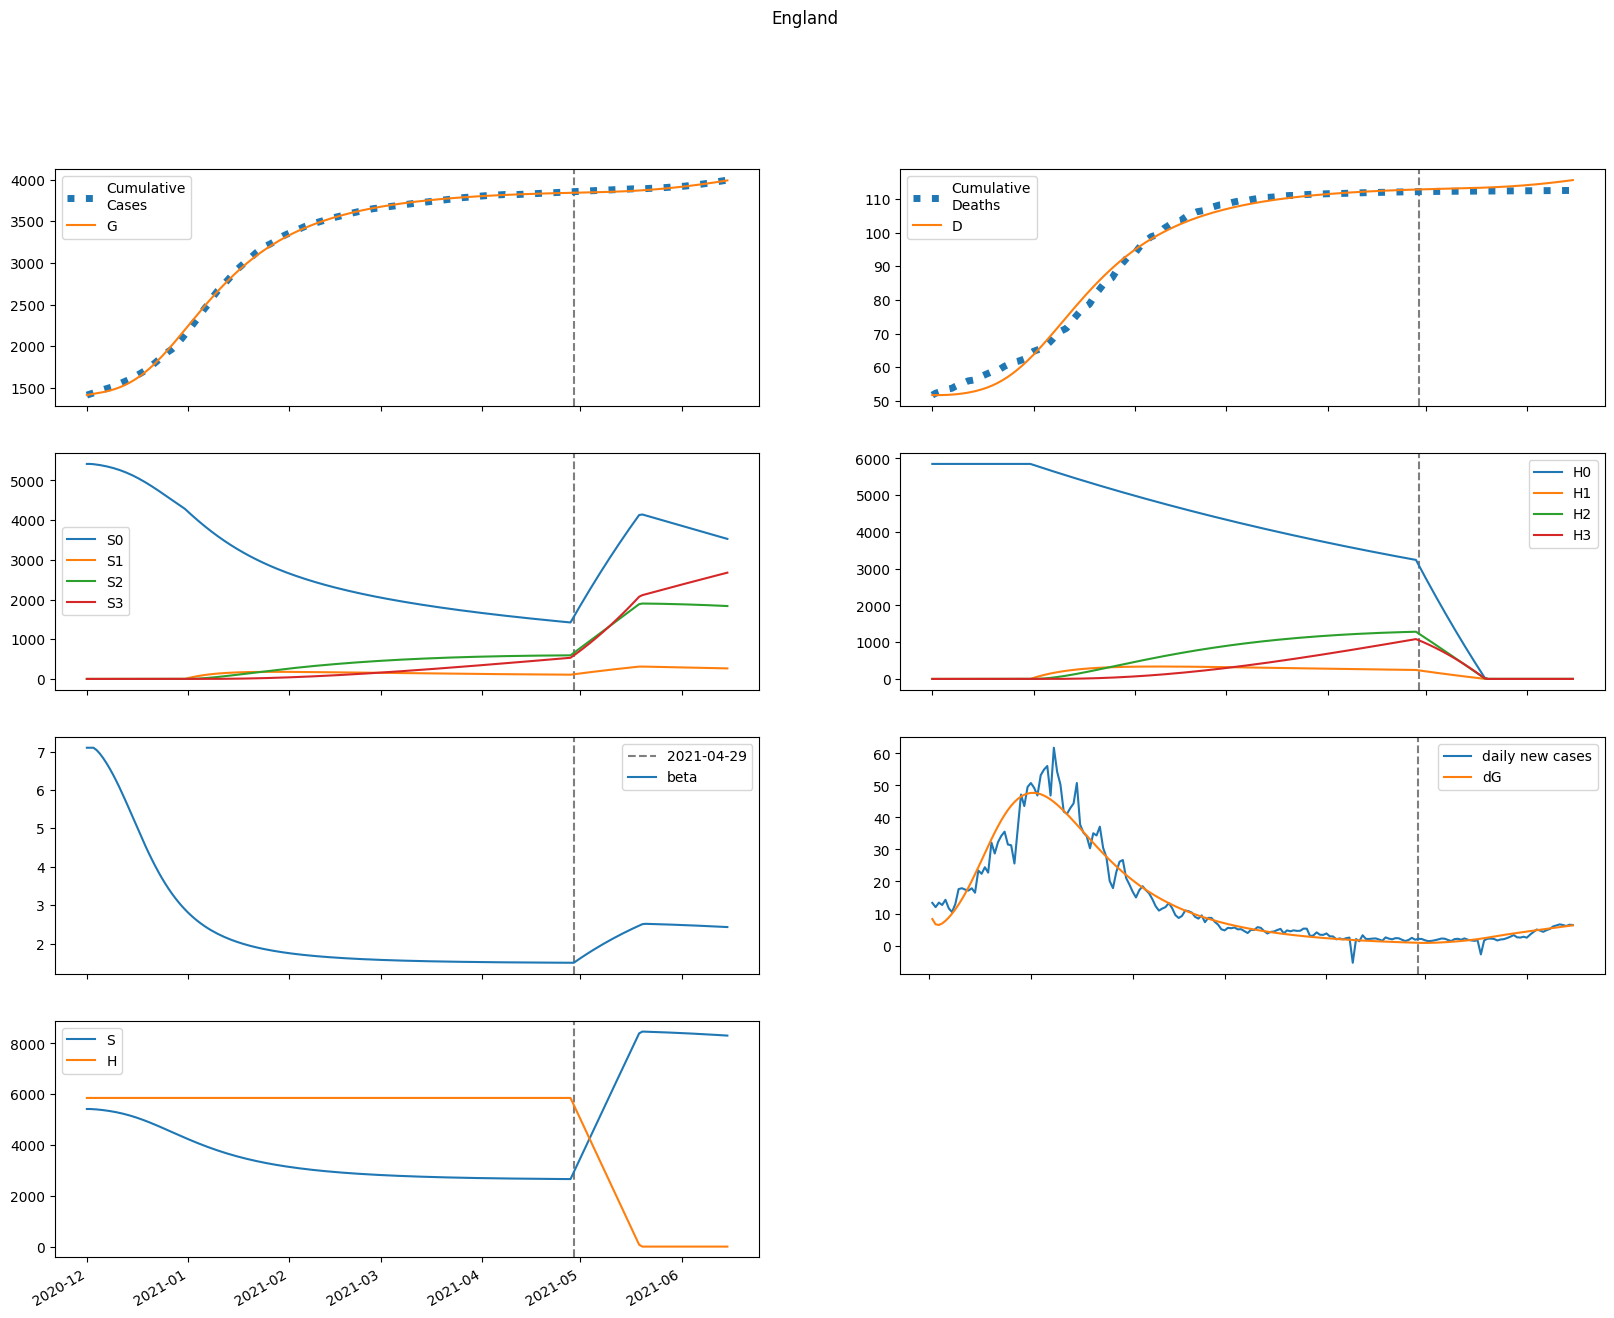

Source data for this figure (header and first rows):
series, 2020-12-01, 2020-12-02, 2020-12-03, 2020-12-04, 2020-12-05, 2020-12-06, 2020-12-07, 2020-12-08, 2020-12-09, 2020-12-10, 2020-12-11, 2020-12-12, 2020-12-13, 2020-12-14, 2020-12-15, 2020-12-16, 2020-12-17, 2020-12-18, 2020-12-19, 2020-12-20, 2020-12-21, 2020-12-22, 2020-12-23
S, 5416347, 5416347, 5409824, 5399682, 5387013, 5372145, 5355102, 5335782, 5314051, 5289768, 5262812, 5233090, 5200544, 5165160, 5126967, 5086040, 5042496, 4996497, 4948236, 4897939, 4845854, 4792243, 4737379
E, 47743, 38194, 37078, 39804, 44512, 50477, 57425, 65259, 73938, 83433, 93702, 104683, 116291, 128416, 140925, 153667, 166476, 179179, 191603, 203578, 214946, 225567, 235316
I, 0.0, 8277, 12758, 15887, 18680, 21567, 24742, 28300, 32296, 36764, 41723, 47179, 53129, 59553, 66418, 73676, 81267, 89116, 97137, 105239, 113322, 121286, 129032
A, 0.0, 1272, 2239, 3138, 4073, 5096, 6237, 7518, 8956, 10568, 12369, 14371, 16586, 19021, 21682, 24570, 27682, 31011, 34546, 38270, 42164, 46205, 50368
IH, 0.0, 0.0, 601, 1392, 2232, 3085, 3955, 4860, 5819, 6852, 7977, 9208, 10558, 12035, 13646, 15392, 17271, 19278, 21402, 23630, 25944, 28323, 30744
IN, 0.0, 0.0, 1539, 3701, 6151, 8787, 11600, 14620, 17890, 21458, 25371, 29673, 34403, 39595, 45274, 51456, 58146, 65336, 73005, 81122, 89639, 98499, 107633
D, 51718, 51718, 51718, 51730, 51758, 51804, 51866, 51946, 52045, 52163, 52301, 52463, 52650, 52864, 53107, 53384, 53696, 54046, 54436, 54870, 55349, 55874, 56448
R, 0.0, 0.0, 50.89, 473.4, 1389, 2848, 4881, 7523, 10812, 14802, 19553, 25141, 31647, 39164, 47788, 57623, 68773, 81345, 95442, 111160, 128590, 147811, 168889
G, 1413410, 1421687, 1428308, 1434736, 1441636, 1449353, 1458103, 1468058, 1479372, 1492190, 1506653, 1522897, 1541045, 1561205, 1583467, 1607898, 1634537, 1663397, 1694460, 1727676, 1762968, 1800230, 1839334
H, 5851889, 5851889, 5851889, 5851889, 5851889, 5851889, 5851889, 5851889, 5851889, 5851889, 5851889, 5851889, 5851889, 5851889, 5851889, 5851889, 5851889, 5851889, 5851889, 5851889, 5851889, 5851889, 5851889
S0, 5416347, 5416347, 5409824, 5399682, 5387013, 5372145, 5355102, 5335782, 5314051, 5289768, 5262812, 5233090, 5200544, 5165160, 5126967, 5086040, 5042496, 4996497, 4948236, 4897939, 4845854, 4792243, 4737379
E0, 47743, 38194, 37078, 39804, 44512, 50477, 57425, 65259, 73938, 83433, 93702, 104683, 116291, 128416, 140925, 153667, 166476, 179179, 191603, 203578, 214946, 225567, 235316
I0, 0.0, 8277, 12758, 15887, 18680, 21567, 24742, 28300, 32296, 36764, 41723, 47179, 53129, 59553, 66418, 73676, 81267, 89116, 97137, 105239, 113322, 121286, 129032
A0, 0.0, 1272, 2239, 3138, 4073, 5096, 6237, 7518, 8956, 10568, 12369, 14371, 16586, 19021, 21682, 24570, 27682, 31011, 34546, 38270, 42164, 46205, 50368
IH0, 0.0, 0.0, 601, 1392, 2232, 3085, 3955, 4860, 5819, 6852, 7977, 9208, 10558, 12035, 13646, 15392, 17271, 19278, 21402, 23630, 25944, 28323, 30744
IN0, 0.0, 0.0, 1539, 3701, 6151, 8787, 11600, 14620, 17890, 21458, 25371, 29673, 34403, 39595, 45274, 51456, 58146, 65336, 73005, 81122, 89639, 98499, 107633
D0, 51718, 51718, 51718, 51730, 51758, 51804, 51866, 51946, 52045, 52163, 52301, 52463, 52650, 52864, 53107, 53384, 53696, 54046, 54436, 54870, 55349, 55874, 56448
R0, 0.0, 0.0, 50.89, 473.4, 1389, 2848, 4881, 7523, 10812, 14802, 19553, 25141, 31647, 39164, 47788, 57623, 68773, 81345, 95442, 111160, 128590, 147811, 168889
G0, 1413410, 1421687, 1428308, 1434736, 1441636, 1449353, 1458103, 1468058, 1479372, 1492190, 1506653, 1522897, 1541045, 1561205, 1583467, 1607898, 1634537, 1663397, 1694460, 1727676, 1762968, 1800230, 1839334
H0, 5851889, 5851889, 5851889, 5851889, 5851889, 5851889, 5851889, 5851889, 5851889, 5851889, 5851889, 5851889, 5851889, 5851889, 5851889, 5851889, 5851889, 5851889, 5851889, 5851889, 5851889, 5851889, 5851889
S1, 0.0, 0.0, 0.0, 0.0, 0.0, 0.0, 0.0, 0.0, 0.0, 0.0, 0.0, 0.0, 0.0, 0.0, 0.0, 0.0, 0.0, 0.0, 0.0, 0.0, 0.0, 0.0, 0.0
E1, 0.0, 0.0, 0.0, 0.0, 0.0, 0.0, 0.0, 0.0, 0.0, 0.0, 0.0, 0.0, 0.0, 0.0, 0.0, 0.0, 0.0, 0.0, 0.0, 0.0, 0.0, 0.0, 0.0
I1, 0.0, 0.0, 0.0, 0.0, 0.0, 0.0, 0.0, 0.0, 0.0, 0.0, 0.0, 0.0, 0.0, 0.0, 0.0, 0.0, 0.0, 0.0, 0.0, 0.0, 0.0, 0.0, 0.0
A1, 0.0, 0.0, 0.0, 0.0, 0.0, 0.0, 0.0, 0.0, 0.0, 0.0, 0.0, 0.0, 0.0, 0.0, 0.0, 0.0, 0.0, 0.0, 0.0, 0.0, 0.0, 0.0, 0.0
IH1, 0.0, 0.0, 0.0, 0.0, 0.0, 0.0, 0.0, 0.0, 0.0, 0.0, 0.0, 0.0, 0.0, 0.0, 0.0, 0.0, 0.0, 0.0, 0.0, 0.0, 0.0, 0.0, 0.0
IN1, 0.0, 0.0, 0.0, 0.0, 0.0, 0.0, 0.0, 0.0, 0.0, 0.0, 0.0, 0.0, 0.0, 0.0, 0.0, 0.0, 0.0, 0.0, 0.0, 0.0, 0.0, 0.0, 0.0
D1, 0.0, 0.0, 0.0, 0.0, 0.0, 0.0, 0.0, 0.0, 0.0, 0.0, 0.0, 0.0, 0.0, 0.0, 0.0, 0.0, 0.0, 0.0, 0.0, 0.0, 0.0, 0.0, 0.0
R1, 0.0, 0.0, 0.0, 0.0, 0.0, 0.0, 0.0, 0.0, 0.0, 0.0, 0.0, 0.0, 0.0, 0.0, 0.0, 0.0, 0.0, 0.0, 0.0, 0.0, 0.0, 0.0, 0.0
G1, 0.0, 0.0, 0.0, 0.0, 0.0, 0.0, 0.0, 0.0, 0.0, 0.0, 0.0, 0.0, 0.0, 0.0, 0.0, 0.0, 0.0, 0.0, 0.0, 0.0, 0.0, 0.0, 0.0
H1, 0.0, 0.0, 0.0, 0.0, 0.0, 0.0, 0.0, 0.0, 0.0, 0.0, 0.0, 0.0, 0.0, 0.0, 0.0, 0.0, 0.0, 0.0, 0.0, 0.0, 0.0, 0.0, 0.0
S2, 0.0, 0.0, 0.0, 0.0, 0.0, 0.0, 0.0, 0.0, 0.0, 0.0, 0.0, 0.0, 0.0, 0.0, 0.0, 0.0, 0.0, 0.0, 0.0, 0.0, 0.0, 0.0, 0.0
E2, 0.0, 0.0, 0.0, 0.0, 0.0, 0.0, 0.0, 0.0, 0.0, 0.0, 0.0, 0.0, 0.0, 0.0, 0.0, 0.0, 0.0, 0.0, 0.0, 0.0, 0.0, 0.0, 0.0
I2, 0.0, 0.0, 0.0, 0.0, 0.0, 0.0, 0.0, 0.0, 0.0, 0.0, 0.0, 0.0, 0.0, 0.0, 0.0, 0.0, 0.0, 0.0, 0.0, 0.0, 0.0, 0.0, 0.0
A2, 0.0, 0.0, 0.0, 0.0, 0.0, 0.0, 0.0, 0.0, 0.0, 0.0, 0.0, 0.0, 0.0, 0.0, 0.0, 0.0, 0.0, 0.0, 0.0, 0.0, 0.0, 0.0, 0.0
IH2, 0.0, 0.0, 0.0, 0.0, 0.0, 0.0, 0.0, 0.0, 0.0, 0.0, 0.0, 0.0, 0.0, 0.0, 0.0, 0.0, 0.0, 0.0, 0.0, 0.0, 0.0, 0.0, 0.0
IN2, 0.0, 0.0, 0.0, 0.0, 0.0, 0.0, 0.0, 0.0, 0.0, 0.0, 0.0, 0.0, 0.0, 0.0, 0.0, 0.0, 0.0, 0.0, 0.0, 0.0, 0.0, 0.0, 0.0
D2, 0.0, 0.0, 0.0, 0.0, 0.0, 0.0, 0.0, 0.0, 0.0, 0.0, 0.0, 0.0, 0.0, 0.0, 0.0, 0.0, 0.0, 0.0, 0.0, 0.0, 0.0, 0.0, 0.0
R2, 0.0, 0.0, 0.0, 0.0, 0.0, 0.0, 0.0, 0.0, 0.0, 0.0, 0.0, 0.0, 0.0, 0.0, 0.0, 0.0, 0.0, 0.0, 0.0, 0.0, 0.0, 0.0, 0.0
G2, 0.0, 0.0, 0.0, 0.0, 0.0, 0.0, 0.0, 0.0, 0.0, 0.0, 0.0, 0.0, 0.0, 0.0, 0.0, 0.0, 0.0, 0.0, 0.0, 0.0, 0.0, 0.0, 0.0
H2, 0.0, 0.0, 0.0, 0.0, 0.0, 0.0, 0.0, 0.0, 0.0, 0.0, 0.0, 0.0, 0.0, 0.0, 0.0, 0.0, 0.0, 0.0, 0.0, 0.0, 0.0, 0.0, 0.0
S3, 0.0, 0.0, 0.0, 0.0, 0.0, 0.0, 0.0, 0.0, 0.0, 0.0, 0.0, 0.0, 0.0, 0.0, 0.0, 0.0, 0.0, 0.0, 0.0, 0.0, 0.0, 0.0, 0.0
E3, 0.0, 0.0, 0.0, 0.0, 0.0, 0.0, 0.0, 0.0, 0.0, 0.0, 0.0, 0.0, 0.0, 0.0, 0.0, 0.0, 0.0, 0.0, 0.0, 0.0, 0.0, 0.0, 0.0
I3, 0.0, 0.0, 0.0, 0.0, 0.0, 0.0, 0.0, 0.0, 0.0, 0.0, 0.0, 0.0, 0.0, 0.0, 0.0, 0.0, 0.0, 0.0, 0.0, 0.0, 0.0, 0.0, 0.0
A3, 0.0, 0.0, 0.0, 0.0, 0.0, 0.0, 0.0, 0.0, 0.0, 0.0, 0.0, 0.0, 0.0, 0.0, 0.0, 0.0, 0.0, 0.0, 0.0, 0.0, 0.0, 0.0, 0.0
IH3, 0.0, 0.0, 0.0, 0.0, 0.0, 0.0, 0.0, 0.0, 0.0, 0.0, 0.0, 0.0, 0.0, 0.0, 0.0, 0.0, 0.0, 0.0, 0.0, 0.0, 0.0, 0.0, 0.0
IN3, 0.0, 0.0, 0.0, 0.0, 0.0, 0.0, 0.0, 0.0, 0.0, 0.0, 0.0, 0.0, 0.0, 0.0, 0.0, 0.0, 0.0, 0.0, 0.0, 0.0, 0.0, 0.0, 0.0
D3, 0.0, 0.0, 0.0, 0.0, 0.0, 0.0, 0.0, 0.0, 0.0, 0.0, 0.0, 0.0, 0.0, 0.0, 0.0, 0.0, 0.0, 0.0, 0.0, 0.0, 0.0, 0.0, 0.0
R3, 0.0, 0.0, 0.0, 0.0, 0.0, 0.0, 0.0, 0.0, 0.0, 0.0, 0.0, 0.0, 0.0, 0.0, 0.0, 0.0, 0.0, 0.0, 0.0, 0.0, 0.0, 0.0, 0.0
G3, 0.0, 0.0, 0.0, 0.0, 0.0, 0.0, 0.0, 0.0, 0.0, 0.0, 0.0, 0.0, 0.0, 0.0, 0.0, 0.0, 0.0, 0.0, 0.0, 0.0, 0.0, 0.0, 0.0
H3, 0.0, 0.0, 0.0, 0.0, 0.0, 0.0, 0.0, 0.0, 0.0, 0.0, 0.0, 0.0, 0.0, 0.0, 0.0, 0.0, 0.0, 0.0, 0.0, 0.0, 0.0, 0.0, 0.0
beta, 7.098, 7.098, 7.098, 7.036, 6.942, 6.827, 6.698, 6.555, 6.4, 6.235, 6.06, 5.877, 5.687, 5.493, 5.297, 5.1, 4.905, 4.713, 4.526, 4.345, 4.171, 4.005, 3.847
